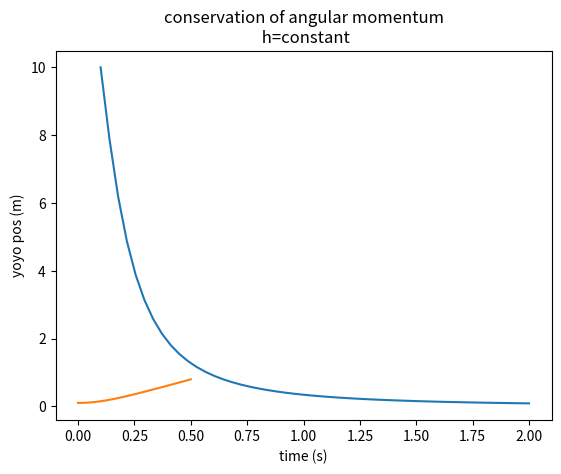

Python code for this plot:
#!/usr/bin/env python
# coding: utf-8

# In[1]:


import numpy as np
import matplotlib.pyplot as plt
from scipy.integrate import odeint


# # Numerical Solution of Yoyo despinning
# 
# $\ddot{r} = r \dot{\theta}^2$
# 
# $\ddot{r} = r\left(\frac{2mr_0^2+MR^2/2}{2mr^2+MR^2/2}\right)^2 \dot{\theta}(0)$

# Here we plot the relation between angular velocity and distance from center of cylinder just based upon conservation of angular momentum:

# In[2]:


m=0.1 #kg
M=1 #kg
R=0.1 #meter
w0=10 # rad/s
r=np.linspace(0.1,2)
h0=(2*m*r[0]**2+M*r[0]**2/2)*w0

wt = h0/(2*m*r**2+M*R**2/2)

plt.plot(r,wt)
plt.xlabel('yoyo distance (m)')
plt.ylabel('angular velocity (rad/s)')
plt.title('conservation of angular momentum\n h=constant');


# # Define the state and d/dt(state)
# 
# In this part, we define the second order differential equation as a state-space form
# 
# the state = $[r,~\dot{r}]$
# 
# and the derivative of the state is
# 
# d/dt(state) = $[\dot{r},~\ddot{r}]=[\dot{r},~\frac{F_r}{m}]$
# 
# We call the function, `yoyo_ode(y,t)`, where `y` is the state and `t` is the current time.

# In[3]:


def yoyo_ode(y,t):
    '''define d2r/dt2= r*(h0/2m)^2/(M*R^2/4m+r^2)^2'''
    dr=np.zeros(np.shape(y))
    dr[0]=y[1]
    dr[1]=y[0]*h0**2/(2*m*y[0]**2+M*R**2/2)**2
    return dr


# In[4]:


yoyo_ode([0.15,1],0)


# The function `odeint` integrates our `yoyo_ode` based upon the initial condtions, 
# 
# $[r(0),~\dot{r}(0)] = [0.1~m,~0~m/s]$
# 
# and the time span of interest, 
# 
# $t = [0-0.5~s]$
# 
# in the line, `t=np.linspace(0,0.5)`

# In[5]:


t=np.linspace(0,0.5)
r=odeint(yoyo_ode,[0.1,0],t)

plt.plot(t,r[:,0])
plt.xlabel('time (s)')
plt.ylabel('yoyo pos (m)')


# # To save to file from python output
# 
# Have to join the time, $r$, and $\dot{r}$ into an array then save to a file:

# In[6]:


np.savetxt('t_r_rdot.csv',np.array([t,r[:,0],r[:,1]]).T,delimiter=',')


# This line of code organizes a comma-separated-value file into the file t_r_rdot.csv with no headers.
# 
# |time (s)| r (m) | $\dot{r}$ (m/s)|
# |---|---|---|
# |0| 0.1| 0 |
# |...|...|...|
